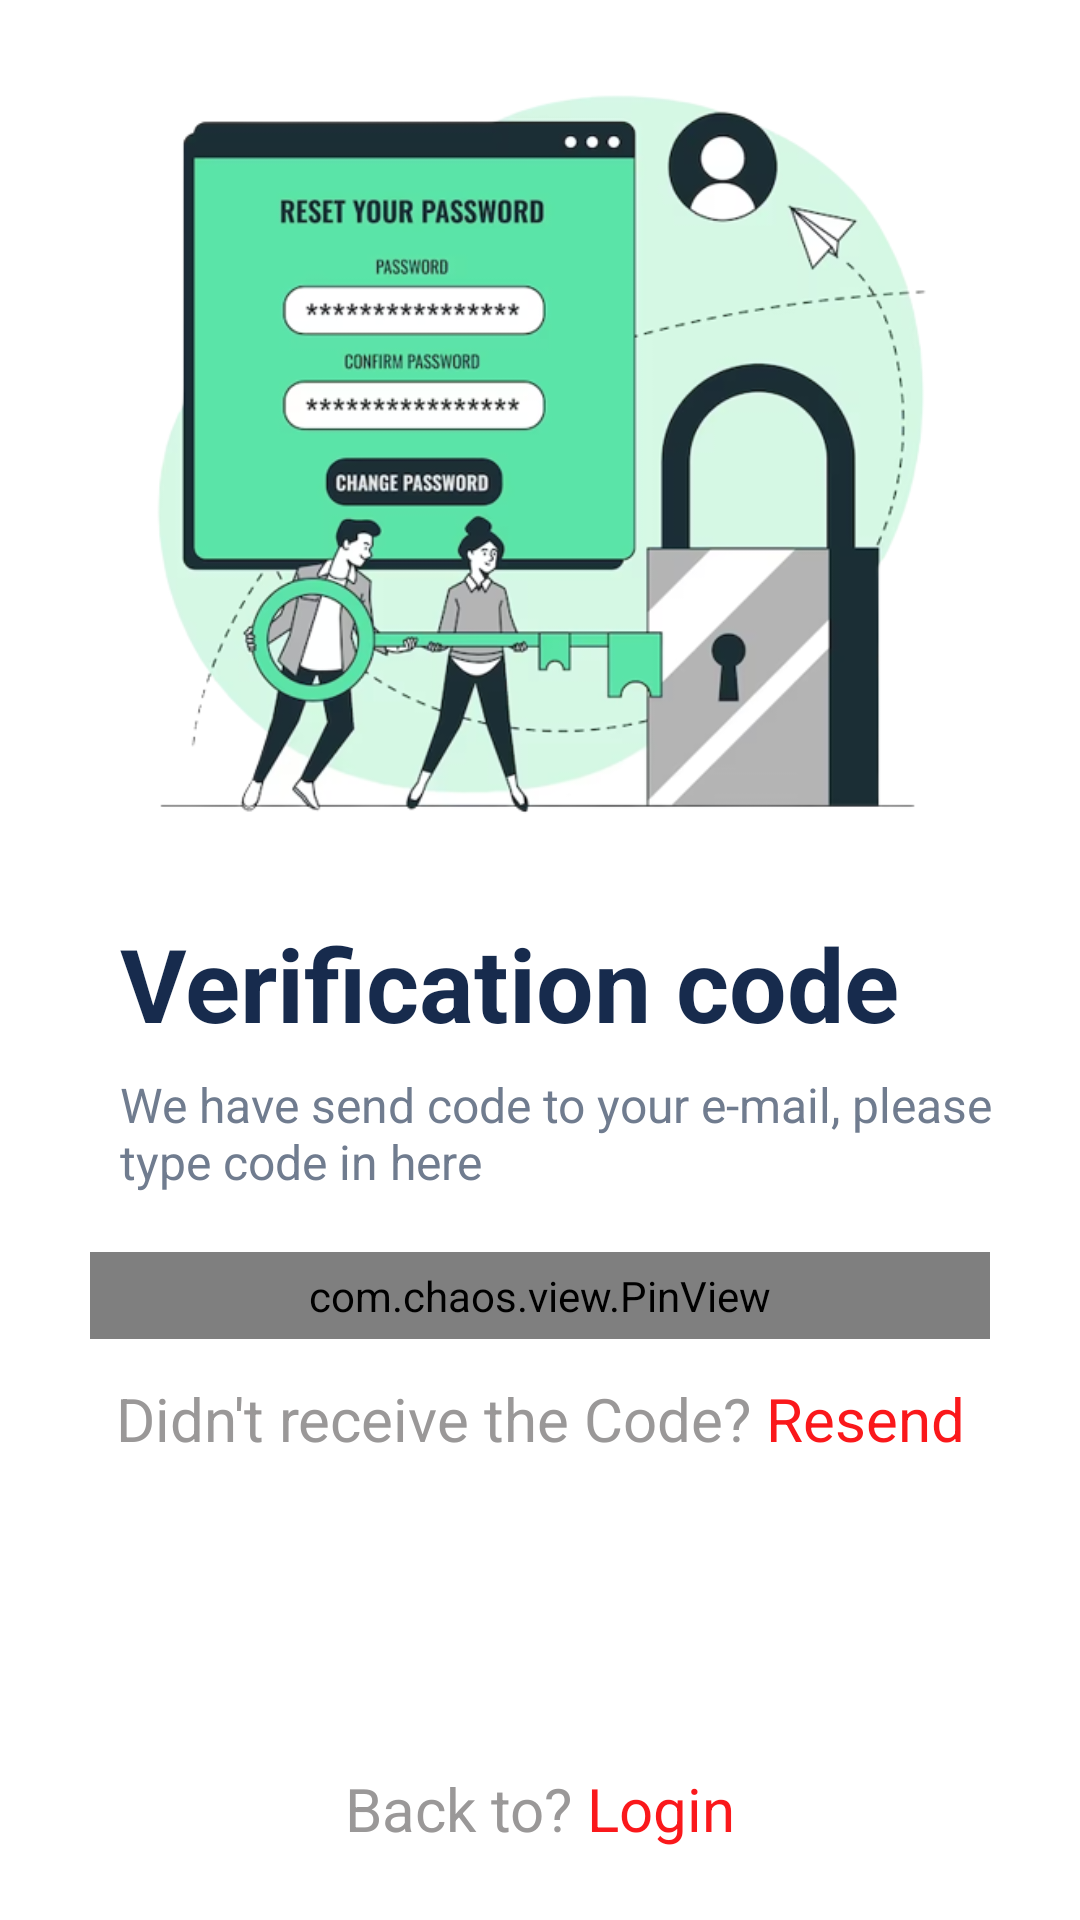

This screen was rendered from an Android layout file. Write that file and the resources it references.
<!-- AndroidManifest.xml: application theme Theme.Shop -->
<!-- res/layout/forget_pass2.xml -->
<?xml version="1.0" encoding="utf-8"?>
<RelativeLayout xmlns:android="http://schemas.android.com/apk/res/android"
    xmlns:app="http://schemas.android.com/apk/res-auto"
    xmlns:tools="http://schemas.android.com/tools"
    android:id="@+id/AllPageOfForget2"
    android:layout_width="match_parent"
    android:layout_height="match_parent"
    tools:context=".Views.Activity.ForgetPassword2">

    <TextView
        android:id="@+id/btnGoToLogin3"
        android:layout_width="330dp"
        android:layout_height="36dp"
        android:layout_alignParentStart="true"
        android:layout_alignParentEnd="true"
        android:layout_alignParentBottom="true"
        android:layout_marginStart="0dp"
        android:layout_marginEnd="0dp"
        android:layout_marginBottom="19dp"
        android:gravity="center"
        android:text="@string/BacktoPageLogin"
        android:textColor="#9A9898"
        android:textSize="20sp"
        app:layout_constraintHorizontal_bias="0.493"
        tools:ignore="MissingConstraints" />

    <Button
        android:id="@+id/btnForgetSubmit"
        android:layout_width="218dp"
        android:layout_height="wrap_content"
        android:layout_below="@+id/btnResendCode"
        android:layout_alignStart="@+id/btnResendCode"
        android:layout_alignEnd="@+id/btnResendCode"
        android:layout_marginStart="64dp"
        android:layout_marginTop="25dp"
        android:layout_marginEnd="55dp"
        android:background="@drawable/roundedbuttonred"
        android:text="@string/verify"
        android:textColor="#ffff" />

    <TextView
        android:id="@+id/text3"
        android:layout_width="359dp"
        android:layout_height="wrap_content"
        android:layout_below="@+id/image2"
        android:layout_alignParentStart="true"
        android:layout_marginStart="40dp"
        android:layout_marginTop="15dp"
        android:text="@string/verification_code"
        android:textColor="#172B4D"
        android:textSize="34sp"
        android:textStyle="bold" />

    <TextView
        android:id="@+id/text5"
        android:layout_width="345dp"
        android:layout_height="45dp"
        android:layout_below="@+id/text3"
        android:layout_alignParentStart="true"
        android:layout_marginStart="40dp"
        android:layout_marginTop="7dp"
        android:text="@string/we_have_send_code_to_your_e_mail_Please_type_code_in_here"
        android:textColor="#707C8F"
        android:textSize="16sp" />

    <ImageView
        android:id="@+id/image2"
        android:layout_width="match_parent"
        android:layout_height="270dp"
        android:layout_alignParentStart="true"
        android:layout_alignParentTop="true"
        android:layout_alignParentEnd="true"
        android:layout_marginStart="0dp"
        android:layout_marginTop="20dp"
        android:layout_marginEnd="0dp"
        app:srcCompat="@drawable/forget2" />


    <com.chaos.view.PinView
        android:id="@+id/firstPinView"
        style="@style/PinWidget.PinView"
        android:layout_width="wrap_content"
        android:layout_height="wrap_content"
        android:layout_below="@+id/text5"
        android:layout_alignParentStart="true"
        android:layout_alignParentEnd="true"
        android:layout_marginStart="30dp"
        android:layout_marginTop="15dp"
        android:layout_marginEnd="30dp"
        android:cursorVisible="true"
        android:inputType="numberPassword"
        android:padding="5dp"
        android:textColor="#172B4D"
        android:textSize="20sp"
        android:textStyle="bold"
        app:cursorColor="@color/black"
        app:cursorWidth="2dp"
        app:hideLineWhenFilled="true"
        app:itemCount="4"
        app:itemHeight="60dp"
        app:itemRadius="25dp"
        app:itemSpacing="7dp"
        app:itemWidth="76dp"
        app:lineColor="#C6C6C6"
        app:lineWidth="2dp"
        app:viewType="rectangle"
        tools:ignore="SpeakableTextPresentCheck" />

    <TextView
        android:id="@+id/btnResendCode"
        android:layout_width="338dp"
        android:layout_height="wrap_content"
        android:layout_below="@+id/firstPinView"
        android:layout_alignStart="@+id/firstPinView"
        android:layout_alignEnd="@+id/firstPinView"
        android:layout_marginStart="0dp"
        android:layout_marginTop="13dp"
        android:layout_marginEnd="0dp"
        android:gravity="center"
        android:text="@string/DidntreceveCode"
        android:textColor="#9A9898"
        android:textSize="20sp" />

    <TextView
        android:id="@+id/txtTimer"
        android:layout_width="184dp"
        android:layout_height="32dp"
        android:layout_below="@+id/btnForgetSubmit"
        android:layout_alignStart="@+id/btnForgetSubmit"
        android:layout_alignEnd="@+id/btnForgetSubmit"
        android:layout_marginStart="25dp"
        android:layout_marginTop="7dp"
        android:layout_marginEnd="23dp"
        android:gravity="center"
        android:text=""
        android:textColor="#C2C2C2"
        android:textSize="20sp" />

</RelativeLayout>
<!-- resources referenced by this layout -->
<resources>
  <color name="black">#FF000000</color>
  <!-- drawable forget2: png bitmap (drawable-v24, 136799 bytes) -->
  <string name="BacktoPageLogin">Back to? <font color="#FA181B">Login</font></string>
  <string name="DidntreceveCode">Didn\'t receive the Code? <font color="#FA181B">Resend</font></string>
  <string name="verification_code">Verification code</string>
  <string name="verify">Verify</string>
  <string name="we_have_send_code_to_your_e_mail_Please_type_code_in_here">We have send code to your e-mail, please type code in here</string>
  <style name="Theme.Shop" parent="Theme.MaterialComponents.DayNight.DarkActionBar">
  
          
          <item name="colorPrimary">@color/green</item>
          <item name="colorPrimaryVariant">@color/green1</item>
          <item name="colorOnPrimary">@color/white</item>
          
          <item name="colorSecondary">@color/teal_200</item>
          <item name="colorSecondaryVariant">@color/teal_700</item>
          <item name="colorOnSecondary">@color/black</item>
  
  
          
          <item name="android:statusBarColor">?attr/colorOnSecondary</item>
          
      </style>
  <color name="green">#51CA5B</color>
  <color name="green1">#78bf59</color>
  <color name="white">#FFFFFFFF</color>
  <color name="teal_200">#FF03DAC5</color>
  <color name="teal_700">#FF018786</color>
</resources>
